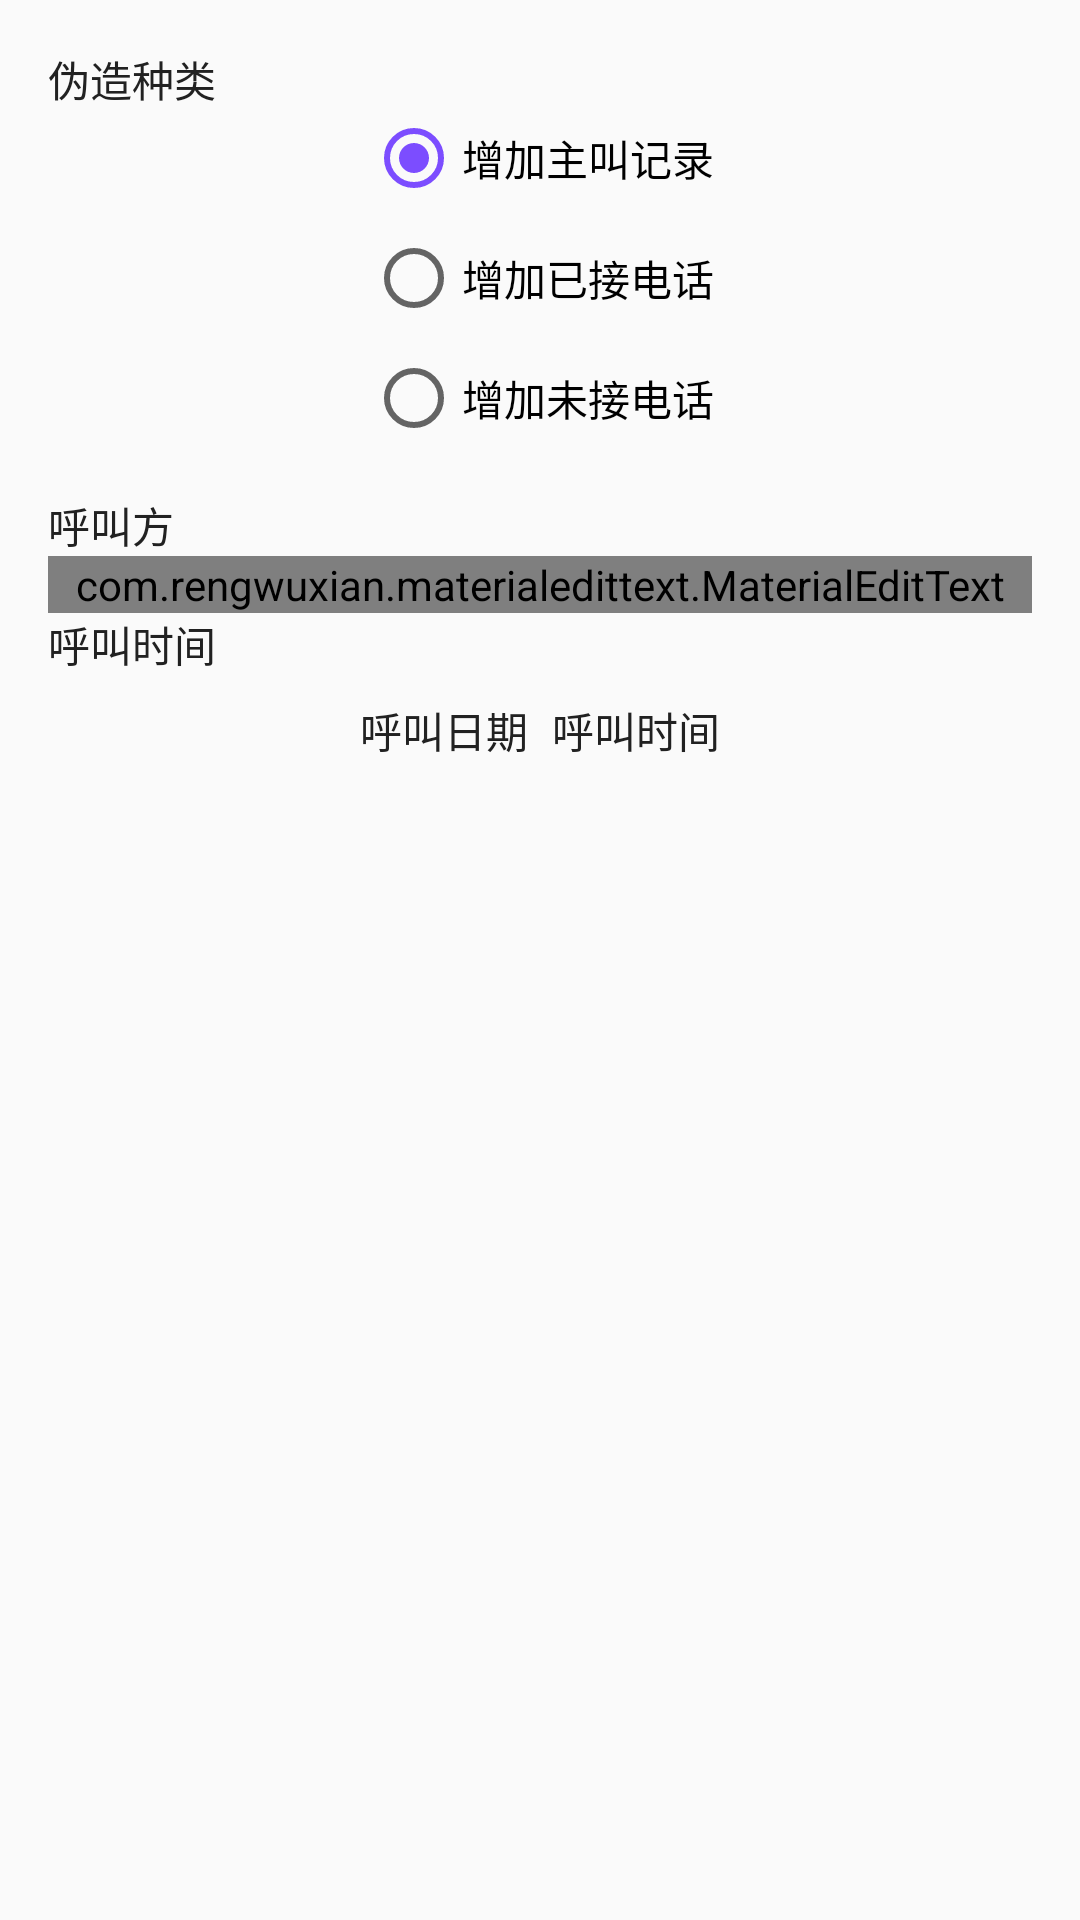

This screen was rendered from an Android layout file. Write that file and the resources it references.
<!-- AndroidManifest.xml: application theme AppTheme -->
<!-- res/layout/phone_fragment.xml -->
<ScrollView xmlns:android="http://schemas.android.com/apk/res/android"
    xmlns:app="http://schemas.android.com/apk/res-auto"
    android:layout_width="match_parent"
    android:layout_height="wrap_content"

    android:paddingTop="@dimen/activity_vertical_margin">

    <LinearLayout
        android:id="@+id/linearLayout"
        android:layout_width="fill_parent"
        android:layout_height="wrap_content"
        android:orientation="vertical"
        android:paddingLeft="@dimen/activity_horizontal_margin"
        android:paddingRight="@dimen/activity_horizontal_margin">

        <LinearLayout
            android:layout_width="fill_parent"
            android:layout_height="wrap_content"
            android:orientation="vertical">

            <TextView
                android:id="@+id/tv0"
                android:layout_width="wrap_content"
                android:layout_height="wrap_content"
                android:layout_centerVertical="true"
                android:layout_marginRight="8dp"
                android:text="伪造种类"
                android:textColor="@color/textColor"
                android:textSize="14sp" />

            <RadioGroup
                android:id="@+id/rg_mode"
                android:layout_width="wrap_content"
                android:layout_height="wrap_content"
                android:layout_gravity="center"
                android:layout_marginBottom="8dp">

                <RadioButton
                    android:id="@+id/rb1"
                    android:layout_width="wrap_content"
                    android:layout_height="wrap_content"
                    android:layout_marginBottom="8dp"
                    android:checked="true"
                    android:text="增加主叫记录" />

                <RadioButton
                    android:id="@+id/rb2"
                    android:layout_width="wrap_content"
                    android:layout_height="wrap_content"
                    android:layout_marginBottom="8dp"
                    android:text="增加已接电话" />

                <RadioButton
                    android:id="@+id/rb3"
                    android:layout_width="wrap_content"
                    android:layout_height="wrap_content"
                    android:layout_marginBottom="8dp"
                    android:text="增加未接电话" />

            </RadioGroup>

        </LinearLayout>

        <LinearLayout
            android:layout_width="fill_parent"
            android:layout_height="wrap_content"
            android:orientation="vertical">

            <TextView
                android:id="@+id/tv1"
                android:layout_width="wrap_content"
                android:layout_height="wrap_content"
                android:layout_centerVertical="true"
                android:layout_marginRight="8dp"
                android:focusable="true"
                android:focusableInTouchMode="true"
                android:text="呼叫方"
                android:textColor="@color/textColor"
                android:textSize="14sp" />

            <com.rengwuxian.materialedittext.MaterialEditText
                android:id="@+id/et_phone"
                android:layout_width="fill_parent"
                android:layout_height="wrap_content"
                android:focusableInTouchMode="true"
                android:hint="输入号码或姓名"
                android:maxLength="20"
                android:textSize="18sp"
                app:met_baseColor="@color/hintColor"
                app:met_clearButton="true"
                app:met_maxCharacters="20"
                app:met_primaryColor="@color/primary" />

        </LinearLayout>

        <LinearLayout
            android:id="@+id/ll_old_message"
            android:layout_width="fill_parent"
            android:layout_height="wrap_content"
            android:orientation="vertical"
            android:paddingBottom="8dp">

            <TextView
                android:id="@+id/tvv"
                android:layout_width="wrap_content"
                android:layout_height="wrap_content"
                android:layout_centerVertical="true"
                android:layout_marginRight="8dp"
                android:text="呼叫时间"
                android:textColor="@color/textColor"
                android:textSize="14sp" />

            <LinearLayout
                android:layout_width="wrap_content"
                android:layout_height="wrap_content"
                android:layout_gravity="center"
                android:layout_marginTop="8dp">

                <TextView
                    android:id="@+id/tv_date"
                    android:layout_width="wrap_content"
                    android:layout_height="wrap_content"
                    android:layout_marginRight="8dp"
                    android:text="呼叫日期"
                    android:textColor="@color/textColor"
                    android:textSize="14sp" />

                <TextView
                    android:id="@+id/tv_time"
                    android:layout_width="wrap_content"
                    android:layout_height="wrap_content"
                    android:text="呼叫时间"
                    android:textColor="@color/textColor"
                    android:textSize="14sp" />

            </LinearLayout>

        </LinearLayout>

    </LinearLayout>

</ScrollView>
<!-- resources referenced by this layout -->
<resources>
  <color name="hintColor">#727272</color>
  <color name="primary">#3F51B5</color>
  <color name="textColor">#212121</color>
  <dimen name="activity_horizontal_margin">16dp</dimen>
  <dimen name="activity_vertical_margin">16dp</dimen>
  <style name="AppTheme" parent="BaseAppTheme" />
  <style name="BaseAppTheme" parent="Theme.AppCompat.Light.NoActionBar">
          
          <item name="colorPrimary">@color/primary</item>
          <item name="colorPrimaryDark">@color/primary_dark</item>
          <item name="colorAccent">@color/accent</item>
          <item name="android:windowBackground">@color/window_background</item>
      </style>
  <color name="primary_dark">#303F9F</color>
  <color name="accent">#7C4DFF</color>
</resources>
